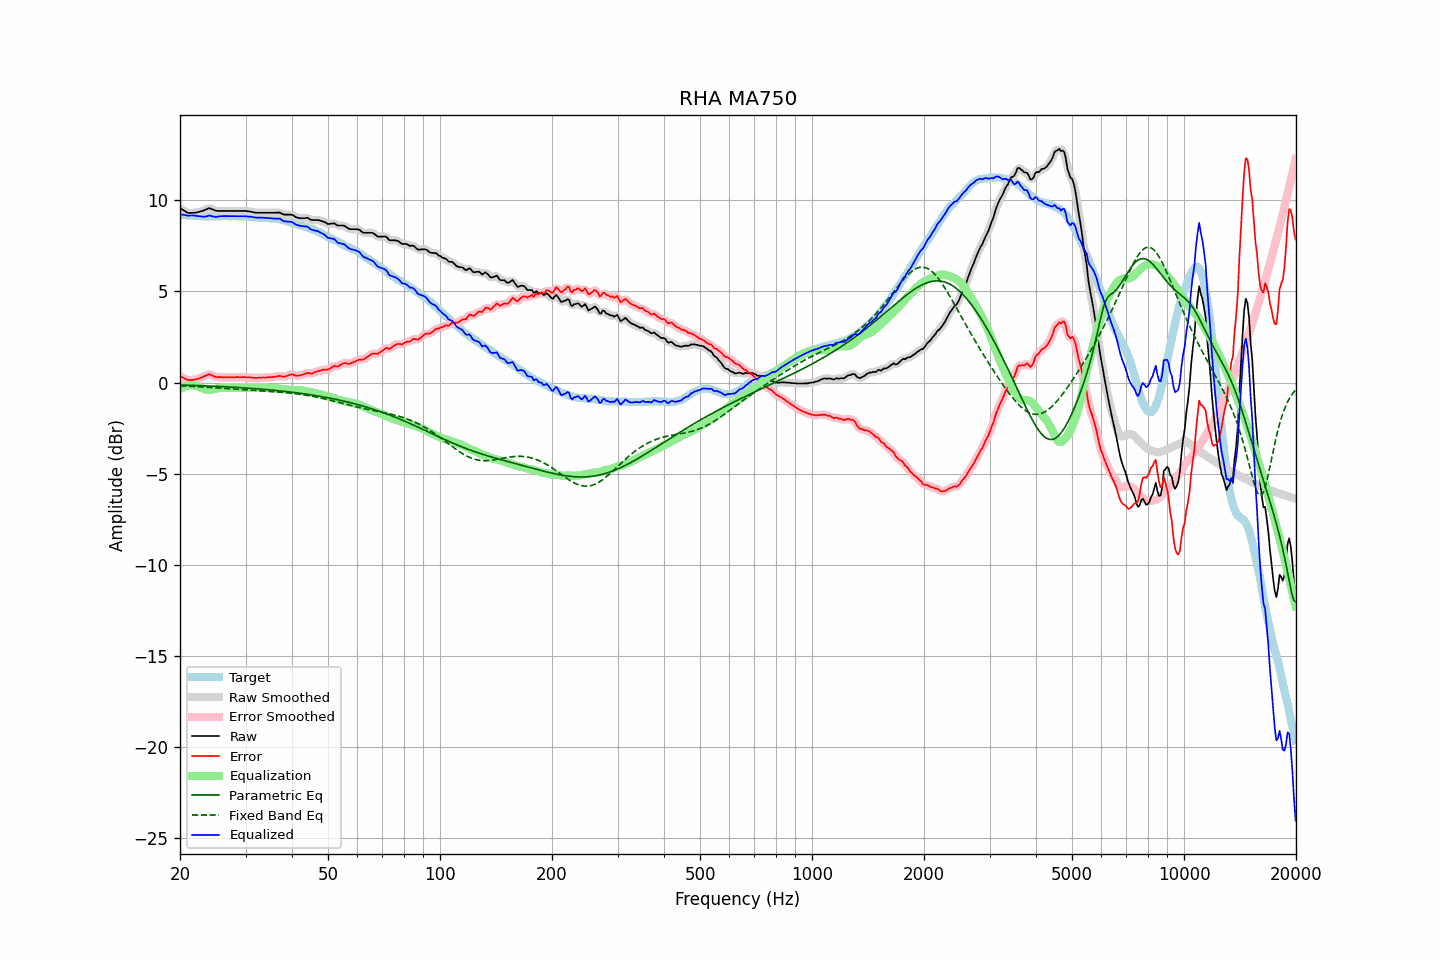

The table this chart was drawn from, first rows:
frequency, raw, error, smoothed, error_smoothed, equalization, parametric_eq, fixed_band_eq, equalized_raw, equalized_smoothed, target
20.00, 9.58, 0.36, 9.58, 0.37, -0.36, -0.13, -0.18, 9.22, 9.22, 9.22
20.20, 9.52, 0.31, 9.52, 0.31, -0.30, -0.14, -0.18, 9.21, 9.21, 9.21
20.40, 9.47, 0.27, 9.46, 0.26, -0.26, -0.14, -0.19, 9.21, 9.20, 9.20
20.61, 9.41, 0.21, 9.41, 0.22, -0.22, -0.14, -0.19, 9.19, 9.19, 9.20
20.81, 9.36, 0.18, 9.36, 0.18, -0.18, -0.14, -0.19, 9.17, 9.17, 9.18
21.02, 9.31, 0.13, 9.32, 0.14, -0.16, -0.15, -0.20, 9.15, 9.16, 9.18
21.23, 9.31, 0.14, 9.31, 0.13, -0.15, -0.15, -0.20, 9.16, 9.16, 9.17
21.44, 9.31, 0.13, 9.31, 0.13, -0.14, -0.15, -0.21, 9.17, 9.17, 9.18
21.66, 9.32, 0.15, 9.31, 0.15, -0.14, -0.16, -0.21, 9.17, 9.17, 9.17
21.87, 9.32, 0.16, 9.32, 0.16, -0.16, -0.16, -0.22, 9.16, 9.16, 9.16
22.09, 9.33, 0.18, 9.33, 0.18, -0.18, -0.16, -0.22, 9.15, 9.15, 9.15
22.31, 9.35, 0.20, 9.35, 0.20, -0.21, -0.17, -0.23, 9.14, 9.14, 9.15
22.54, 9.37, 0.23, 9.37, 0.23, -0.24, -0.17, -0.23, 9.13, 9.13, 9.14
22.76, 9.40, 0.27, 9.40, 0.27, -0.28, -0.17, -0.24, 9.12, 9.12, 9.13
22.99, 9.42, 0.30, 9.42, 0.31, -0.32, -0.17, -0.24, 9.10, 9.11, 9.12
23.22, 9.46, 0.35, 9.46, 0.34, -0.35, -0.18, -0.25, 9.11, 9.10, 9.11
23.45, 9.49, 0.37, 9.50, 0.39, -0.38, -0.18, -0.25, 9.11, 9.12, 9.12
23.69, 9.53, 0.42, 9.53, 0.42, -0.39, -0.19, -0.26, 9.13, 9.14, 9.11
23.92, 9.57, 0.46, 9.55, 0.44, -0.40, -0.19, -0.26, 9.17, 9.15, 9.11
24.16, 9.55, 0.43, 9.55, 0.43, -0.40, -0.19, -0.27, 9.15, 9.15, 9.12
24.40, 9.51, 0.38, 9.52, 0.39, -0.39, -0.20, -0.27, 9.12, 9.13, 9.13
24.65, 9.48, 0.35, 9.47, 0.35, -0.37, -0.20, -0.28, 9.11, 9.10, 9.13
24.89, 9.44, 0.31, 9.44, 0.32, -0.35, -0.20, -0.28, 9.09, 9.09, 9.13
25.14, 9.42, 0.30, 9.42, 0.30, -0.32, -0.21, -0.29, 9.09, 9.10, 9.12
25.39, 9.42, 0.30, 9.42, 0.30, -0.31, -0.21, -0.30, 9.11, 9.11, 9.12
25.65, 9.42, 0.30, 9.42, 0.30, -0.29, -0.22, -0.30, 9.13, 9.12, 9.12
25.91, 9.42, 0.29, 9.42, 0.29, -0.28, -0.22, -0.31, 9.13, 9.13, 9.13
26.16, 9.42, 0.28, 9.42, 0.28, -0.28, -0.23, -0.31, 9.14, 9.14, 9.14
26.43, 9.42, 0.28, 9.42, 0.28, -0.28, -0.23, -0.32, 9.13, 9.13, 9.14
26.69, 9.42, 0.28, 9.42, 0.28, -0.28, -0.24, -0.33, 9.13, 9.13, 9.14
26.96, 9.42, 0.29, 9.42, 0.29, -0.28, -0.24, -0.33, 9.13, 9.13, 9.13
27.23, 9.42, 0.29, 9.42, 0.29, -0.29, -0.24, -0.34, 9.13, 9.13, 9.13
27.50, 9.42, 0.29, 9.42, 0.29, -0.29, -0.25, -0.35, 9.13, 9.13, 9.13
27.77, 9.42, 0.28, 9.42, 0.29, -0.29, -0.25, -0.35, 9.13, 9.13, 9.14
28.05, 9.42, 0.28, 9.42, 0.29, -0.29, -0.26, -0.36, 9.13, 9.13, 9.14
28.33, 9.42, 0.30, 9.42, 0.29, -0.29, -0.26, -0.36, 9.12, 9.12, 9.12
28.62, 9.42, 0.30, 9.42, 0.30, -0.29, -0.27, -0.37, 9.12, 9.12, 9.12
28.90, 9.42, 0.29, 9.42, 0.30, -0.30, -0.28, -0.38, 9.12, 9.12, 9.13
29.19, 9.42, 0.29, 9.42, 0.30, -0.30, -0.28, -0.38, 9.12, 9.12, 9.13
29.48, 9.42, 0.30, 9.42, 0.30, -0.30, -0.29, -0.39, 9.12, 9.12, 9.12
29.78, 9.42, 0.30, 9.42, 0.30, -0.30, -0.29, -0.39, 9.12, 9.12, 9.12
30.08, 9.42, 0.29, 9.41, 0.29, -0.29, -0.30, -0.40, 9.13, 9.12, 9.13
30.38, 9.40, 0.28, 9.40, 0.29, -0.29, -0.30, -0.40, 9.11, 9.12, 9.12
30.68, 9.39, 0.29, 9.39, 0.28, -0.28, -0.31, -0.41, 9.11, 9.11, 9.10
30.99, 9.38, 0.28, 9.37, 0.28, -0.28, -0.32, -0.42, 9.10, 9.10, 9.10
31.30, 9.36, 0.27, 9.36, 0.27, -0.27, -0.32, -0.42, 9.09, 9.09, 9.09
31.61, 9.34, 0.26, 9.34, 0.26, -0.27, -0.33, -0.43, 9.07, 9.07, 9.08
31.93, 9.32, 0.25, 9.32, 0.26, -0.26, -0.34, -0.43, 9.05, 9.06, 9.07
32.24, 9.32, 0.25, 9.32, 0.26, -0.26, -0.34, -0.44, 9.06, 9.05, 9.07
32.57, 9.32, 0.27, 9.32, 0.26, -0.26, -0.35, -0.44, 9.05, 9.05, 9.05
32.89, 9.32, 0.27, 9.32, 0.27, -0.27, -0.36, -0.45, 9.05, 9.05, 9.05
33.22, 9.32, 0.27, 9.32, 0.27, -0.27, -0.36, -0.45, 9.05, 9.05, 9.05
33.55, 9.32, 0.28, 9.32, 0.28, -0.27, -0.37, -0.46, 9.04, 9.04, 9.04
33.89, 9.32, 0.27, 9.32, 0.28, -0.28, -0.38, -0.46, 9.04, 9.04, 9.05
34.23, 9.32, 0.29, 9.32, 0.29, -0.28, -0.39, -0.47, 9.03, 9.03, 9.03
34.57, 9.32, 0.29, 9.32, 0.29, -0.29, -0.39, -0.47, 9.03, 9.03, 9.03
34.92, 9.32, 0.30, 9.32, 0.30, -0.30, -0.40, -0.48, 9.02, 9.02, 9.02
35.27, 9.32, 0.29, 9.32, 0.30, -0.31, -0.41, -0.49, 9.01, 9.01, 9.03
35.62, 9.32, 0.31, 9.32, 0.31, -0.32, -0.42, -0.49, 9.00, 9.00, 9.01
35.97, 9.32, 0.31, 9.32, 0.32, -0.32, -0.43, -0.50, 8.99, 9.00, 9.01
... 635 more rows
